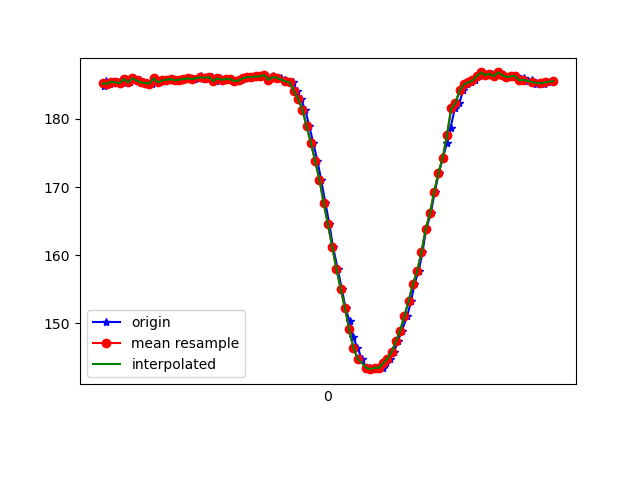

The table this chart was drawn from, first rows:
1617667610909, 363247615435402, 184.86328, -255.5664, -64.16016
1617667610915, 363247625690560, 185.5, -258, -65.14
1617667610935, 363247644766375, 185.2, -257.9, -64.75
1617667610955, 363247663750626, 185.4, -257.8, -64.55
1617667610972, 363247682765398, 185.4, -257.3, -63.87
1617667610992, 363247701810692, 185.3, -257.7, -64.94
1617667611011, 363247720886507, 185.8, -258.1, -65.23
1617667611029, 363247740023364, 185.4, -258, -64.84
1617667611048, 363247758977094, 185.9, -257.9, -64.16
1617667611076, 363247781257646, 185.6, -258.1, -64.75
1617667611091, 363247797189766, 185.4, -257.5, -64.45
1617667611109, 363247816540273, 185.3, -257.6, -64.26
1617667611133, 363247835646609, 185.2, -258, -64.26
1617667611149, 363247854936073, 185.9, -258.3, -64.94
1617667611169, 363247874469708, 185.4, -258.3, -65.23
1617667611188, 363247893148746, 185.6, -257.3, -65.23
1617667611207, 363247912438210, 185.7, -258.1, -65.23
1617667611224, 363247931239333, 185.8, -258, -64.84
1617667611244, 363247950437233, 185.6, -257.6, -64.55
1617667611262, 363247969452005, 185.7, -257.8, -64.55
1617667611281, 363247988558342, 185.8, -257.8, -65.14
1617667611303, 363248007603635, 186, -258.6, -65.14
1617667611319, 363248026679450, 185.8, -257.8, -65.14
1617667611337, 363248045755265, 185.8, -258.3, -64.16
1617667611361, 363248064739516, 186.3, -257.8, -65.14
1617667611377, 363248083662725, 185.8, -257.4, -64.84
1617667611397, 363248102891146, 186, -257.8, -64.06
1617667611415, 363248122058525, 186.1, -257.6, -63.77
1617667611435, 363248141073297, 185.5, -257.5, -63.57
1617667611453, 363248160240676, 185.9, -257.1, -64.45
1617667611471, 363248179285970, 185.7, -257.4, -64.06
1617667611495, 363248198270221, 185.8, -257.6, -64.26
1617667611508, 363248217376557, 185.8, -257.1, -64.16
1617667611530, 363248236452372, 185.5, -256.9, -64.45
1617667611549, 363248255680793, 185.6, -257.1, -64.45
1617667611567, 363248274665044, 185.9, -257, -64.26
1617667611590, 363248293618774, 186.1, -257.2, -65.14
1617667611607, 363248312816674, 186.1, -257.5, -64.94
1617667611625, 363248331953531, 186.2, -257.3, -64.94
1617667611642, 363248350937783, 186.2, -257.3, -64.45
1617667611661, 363248369799948, 186.4, -257.2, -64.84
1617667611681, 363248388906285, 185.7, -256.8, -64.55
1617667611704, 363248408134706, 186.2, -257.2, -64.55
1617667611719, 363248427149478, 186, -256.9, -64.45
1617667611738, 363248446103208, 186, -256.7, -64.16
1617667611760, 363248465331629, 185.6, -257.1, -64.16
1617667611778, 363248484529530, 185.4, -256.8, -64.26
1617667611796, 363248503391695, 185.4, -258, -65.14
1617667611815, 363248522467510, 184.1, -259.6, -65.82
1617667611833, 363248541482283, 182.9, -260.9, -66.02
1617667611853, 363248560863311, 181.3, -262.2, -66.7
1617667611873, 363248579542348, 178.9, -263, -66.5
1617667611891, 363248598618163, 176.5, -263.9, -66.02
1617667611911, 363248617632936, 173.8, -264.8, -65.23
1617667611928, 363248636739272, 171.1, -266.8, -65.53
1617667611948, 363248655815087, 167.7, -267.6, -64.16
1617667611967, 363248675074030, 164.6, -269.3, -64.16
1617667611984, 363248693844631, 161.2, -270.5, -62.3
1617667612006, 363248713103574, 158, -271.4, -61.04
1617667612025, 363248732057304, 155.1, -273, -59.57
1617667612043, 363248751194161, 152.2, -273.9, -58.01
... 51 more rows
